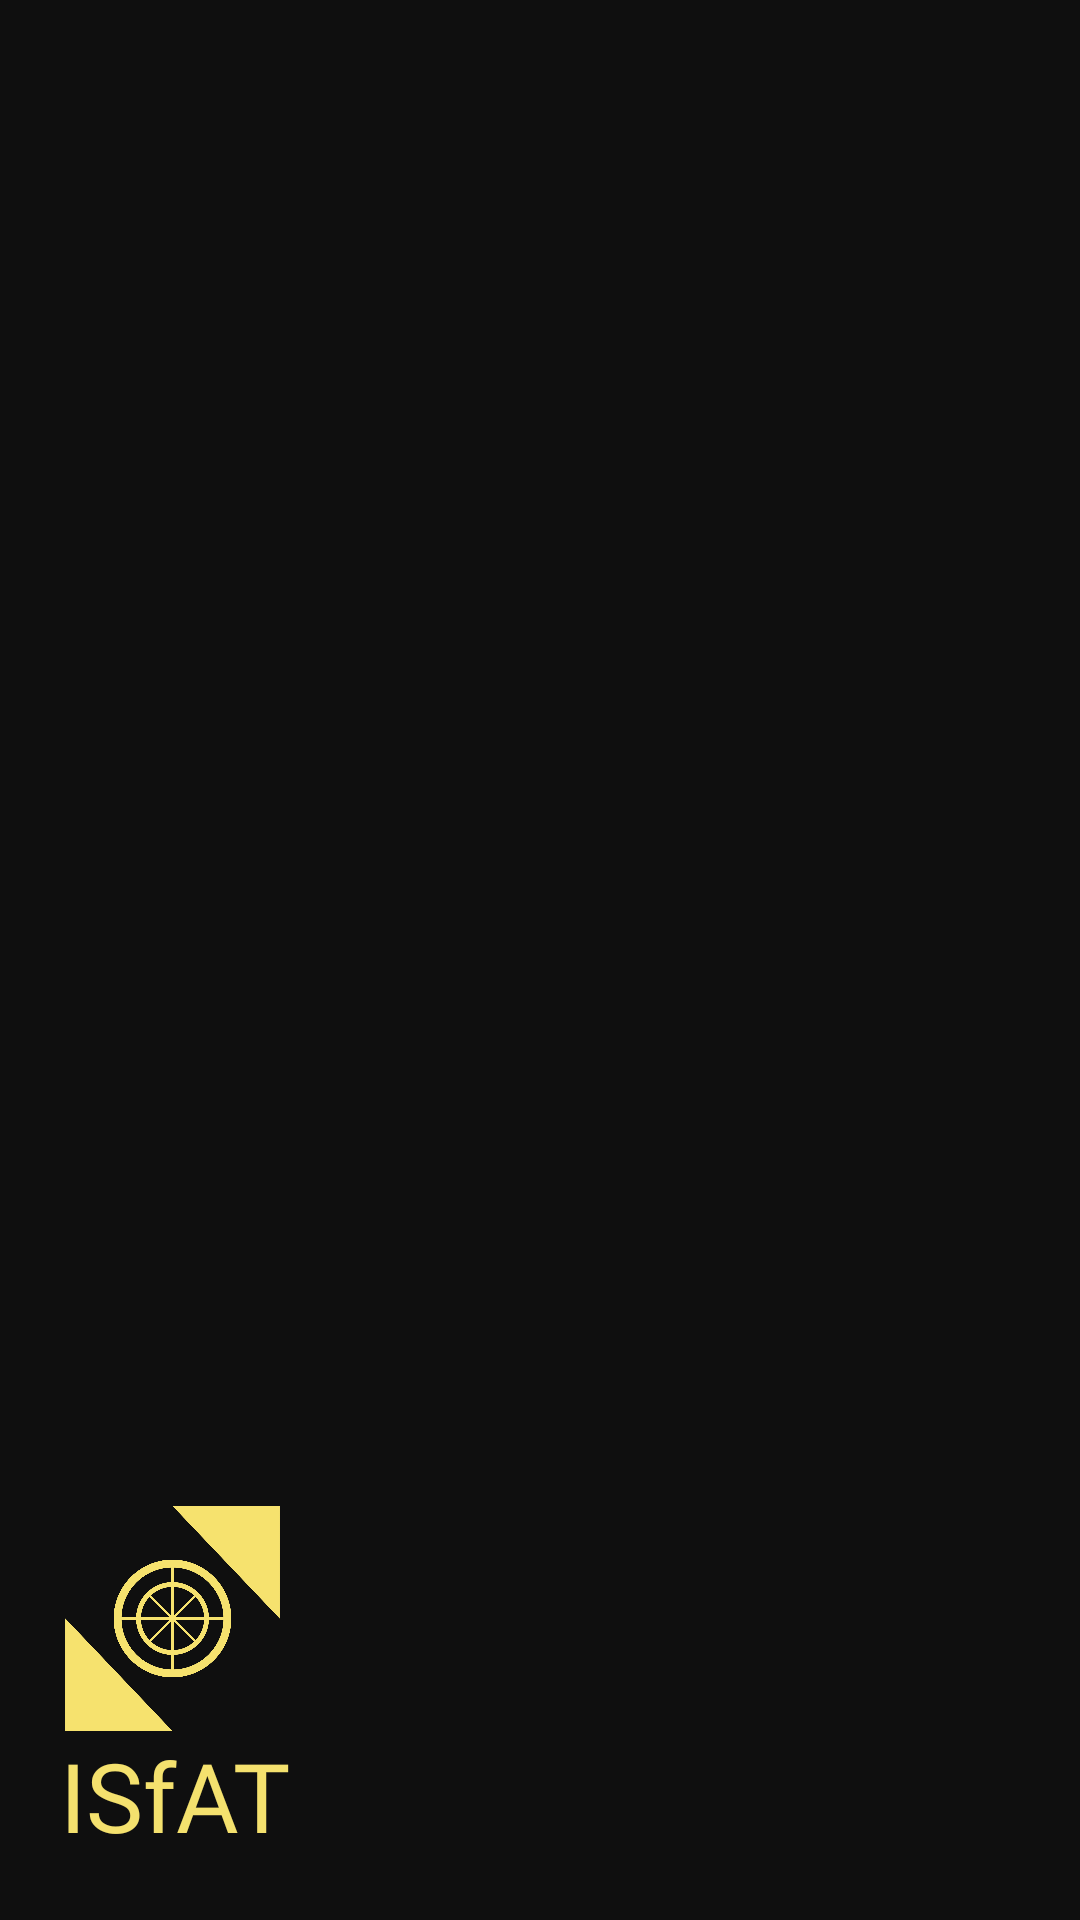

Reconstruct the res/layout file that produces this screen, plus the resources it refers to.
<!-- AndroidManifest.xml: application theme Theme.DiplomaClient -->
<!-- res/layout/header.xml -->
<?xml version="1.0" encoding="utf-8"?>
<LinearLayout xmlns:android="http://schemas.android.com/apk/res/android"
    android:layout_width="match_parent"
    android:layout_height="200dp"
    android:orientation="vertical"
    android:background="@color/background_color_variant"
    android:gravity="bottom"
    android:padding="20dp">

    <ImageView
        android:layout_width="75dp"
        android:layout_height="75dp"
        android:src="@drawable/logo_2"/>

    <TextView
        android:layout_width="wrap_content"
        android:layout_height="wrap_content"
        android:fontFamily="@font/aleo"
        android:text="@string/app_name"
        android:textColor="@color/main_color"
        android:textSize="32sp" />

</LinearLayout>
<!-- resources referenced by this layout -->
<resources>
  <color name="background_color_variant">#0F0F0F</color>
  <color name="main_color">#F4E16E</color>
  <!-- drawable logo_2: png bitmap (drawable, 57209 bytes) -->
  <string name="app_name">ISfAT</string>
  <style name="Theme.DiplomaClient" parent="Theme.MaterialComponents.DayNight.NoActionBar">
          
          <item name="colorPrimary">@color/main_color</item>
          <item name="colorPrimaryVariant">@color/main_color_variant</item>
          <item name="colorOnPrimary">@color/black</item>
          
          
          <item name="android:statusBarColor">?attr/colorPrimaryVariant</item>
          
  
          <item name="android:windowBackground">@color/background_color</item>
          <item name="android:windowIsTranslucent">true</item>
          <item name="android:windowContentTransitions">true</item>
          <item name="android:textColorHint">@color/text_color</item>
      </style>
  <color name="main_color_variant">#DCBB35</color>
  <color name="black">#FF000000</color>
  <color name="background_color">#1a1a1a</color>
  <color name="text_color">#D7D7D7</color>
</resources>
